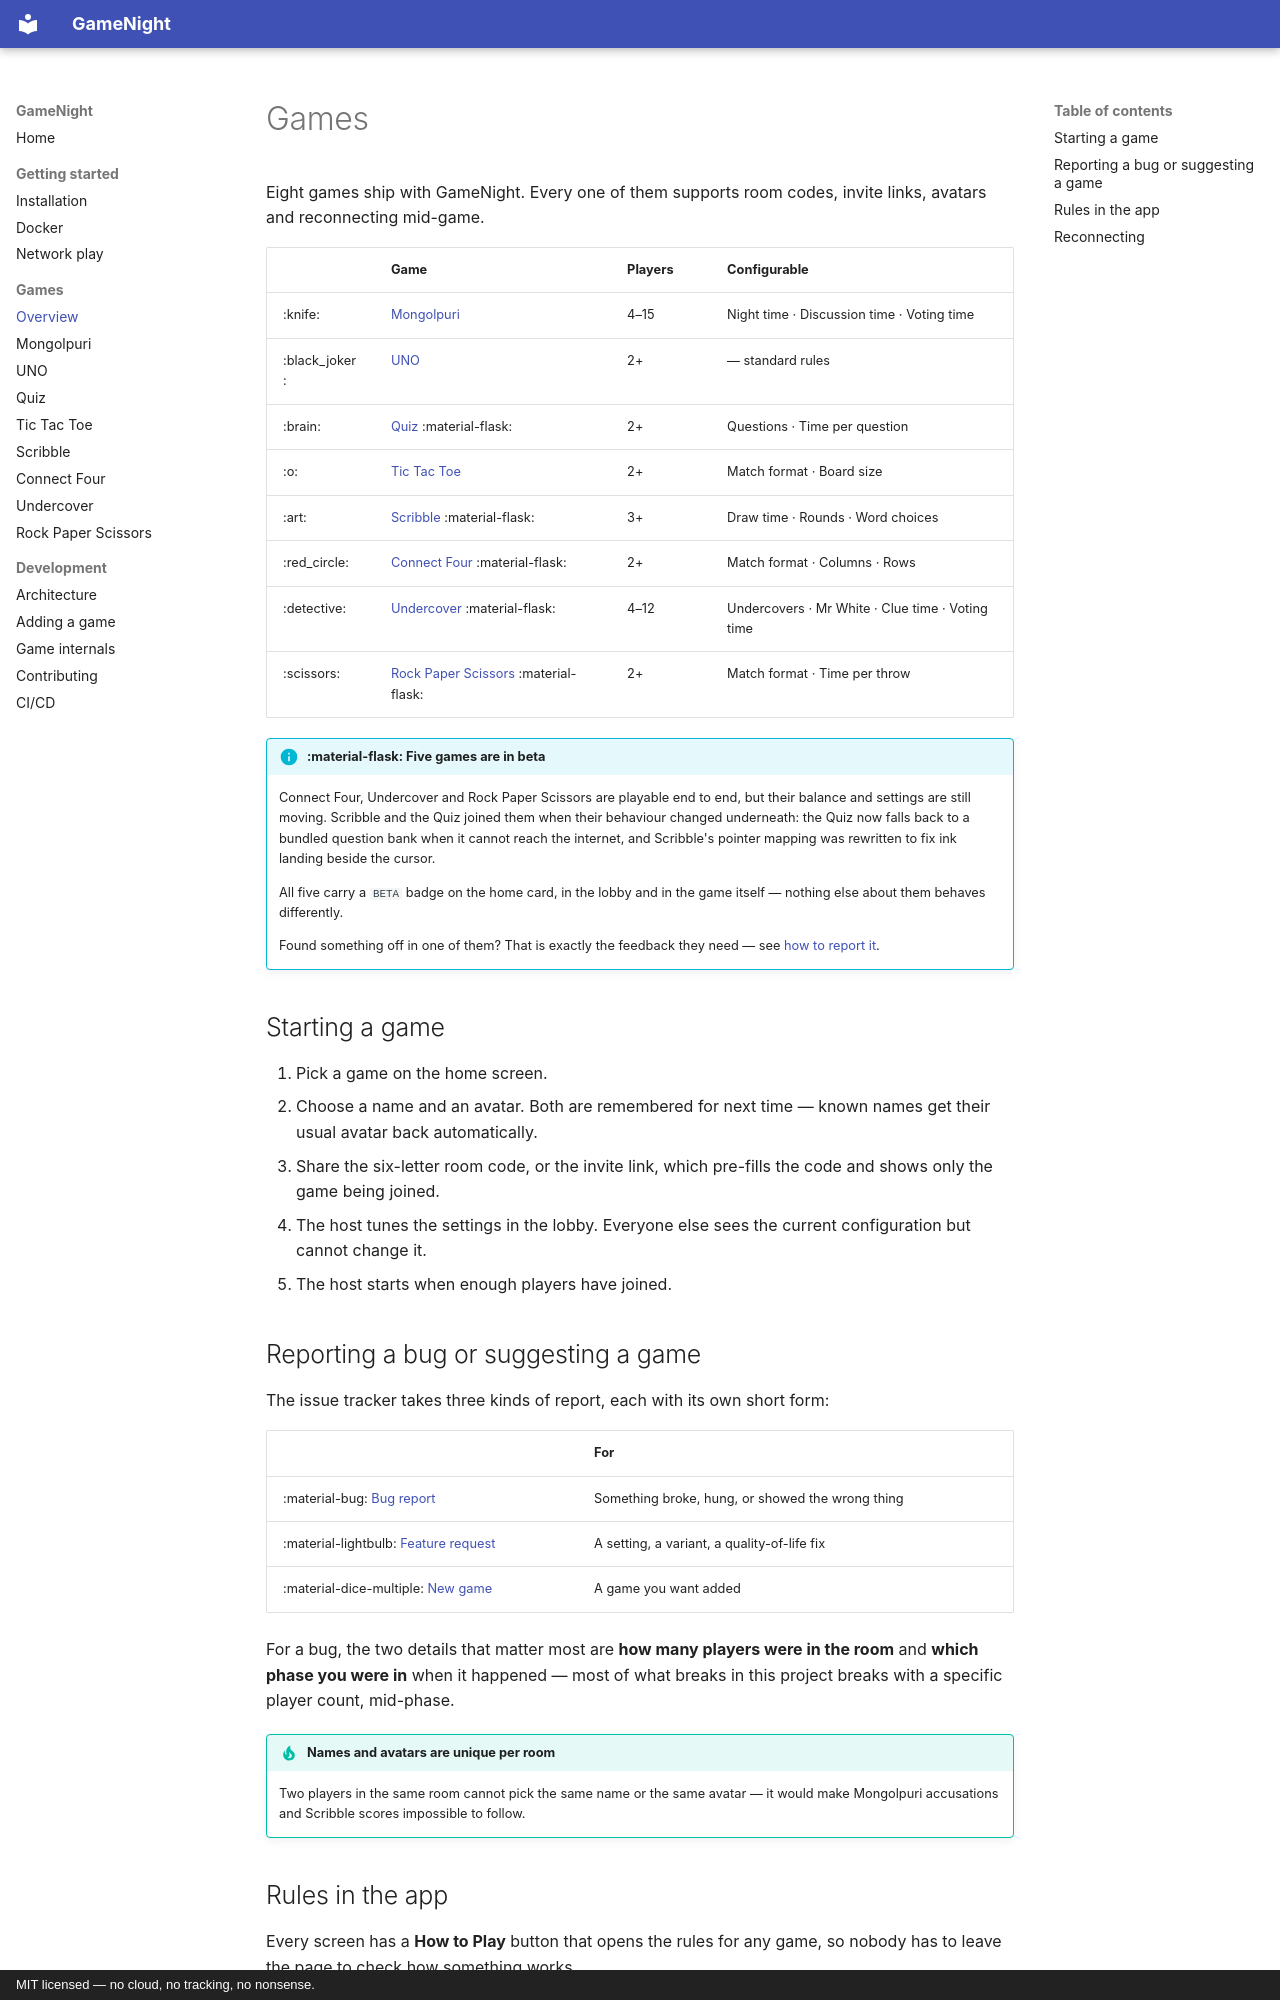

repository: gogo25171/gamenight · page: games/index.html · generator: mkdocs · copyright: MIT licensed — no cloud, no tracking, no nonsense.

# Games

Eight games ship with GameNight. Every one of them supports room codes, invite
links, avatars and reconnecting mid-game.

| | Game | Players | Configurable |
|--|------|---------|--------------|
| :knife: | [Mongolpuri](mongolpuri.md) | 4–15 | Night time · Discussion time · Voting time |
| :black_joker: | [UNO](uno.md) | 2+ | — standard rules |
| :brain: | [Quiz](quiz.md) :material-flask: | 2+ | Questions · Time per question |
| :o: | [Tic Tac Toe](tictactoe.md) | 2+ | Match format · Board size |
| :art: | [Scribble](scribble.md) :material-flask: | 3+ | Draw time · Rounds · Word choices |
| :red_circle: | [Connect Four](connect4.md) :material-flask: | 2+ | Match format · Columns · Rows |
| :detective: | [Undercover](undercover.md) :material-flask: | 4–12 | Undercovers · Mr White · Clue time · Voting time |
| :scissors: | [Rock Paper Scissors](rps.md) :material-flask: | 2+ | Match format · Time per throw |

!!! info ":material-flask: Five games are in beta"

    Connect Four, Undercover and Rock Paper Scissors are playable end to end, but
    their balance and settings are still moving. Scribble and the Quiz joined them
    when their behaviour changed underneath: the Quiz now falls back to a bundled
    question bank when it cannot reach the internet, and Scribble's pointer
    mapping was rewritten to fix ink landing beside the cursor.

    All five carry a `BETA` badge on the home card, in the lobby and in the game
    itself — nothing else about them behaves differently.

    Found something off in one of them? That is exactly the feedback they need —
    see [how to report it](#reporting-a-bug-or-suggesting-a-game).

## Starting a game

1. Pick a game on the home screen.
2. Choose a name and an avatar. Both are remembered for next time — known names
   get their usual avatar back automatically.
3. Share the six-letter room code, or the invite link, which pre-fills the code
   and shows only the game being joined.
4. The host tunes the settings in the lobby. Everyone else sees the current
   configuration but cannot change it.
5. The host starts when enough players have joined.
